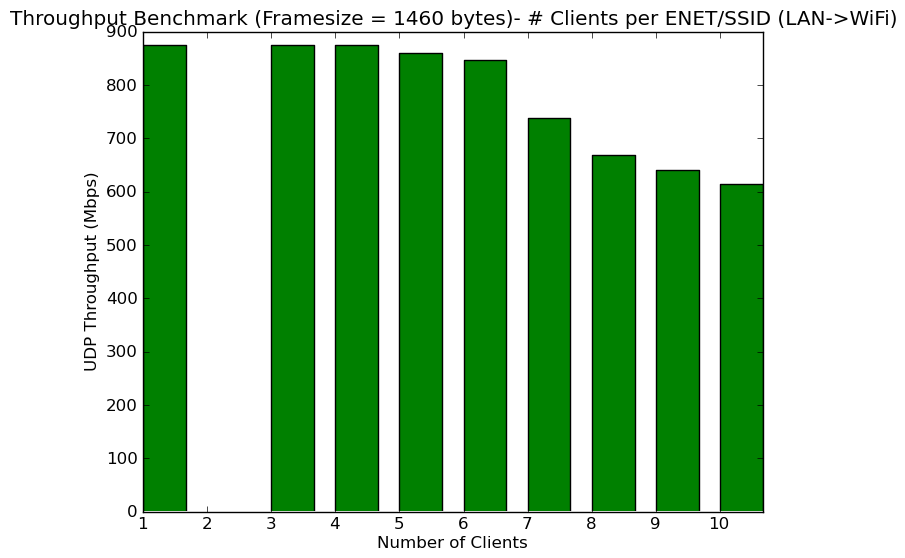

Values plotted in this chart, from the file beside it:
# clients per ssid, # ssids, client security, frame size (bytes), direction, pps, Mbps
1, 1, WPA2-PSK, 1460, LAN->WiFi, 74854, 874
2, 1, WPA2-PSK, 1460, LAN->WiFi, 0, 0
3, 1, WPA2-PSK, 1460, LAN->WiFi, 74858, 874
4, 1, WPA2-PSK, 1460, LAN->WiFi, 74854, 874
5, 1, WPA2-PSK, 1460, LAN->WiFi, 73629, 860
6, 1, WPA2-PSK, 1460, LAN->WiFi, 72456, 846
7, 1, WPA2-PSK, 1460, LAN->WiFi, 63119, 737
8, 1, WPA2-PSK, 1460, LAN->WiFi, 57240, 669
9, 1, WPA2-PSK, 1460, LAN->WiFi, 54846, 641
10, 1, WPA2-PSK, 1460, LAN->WiFi, 52548, 614
